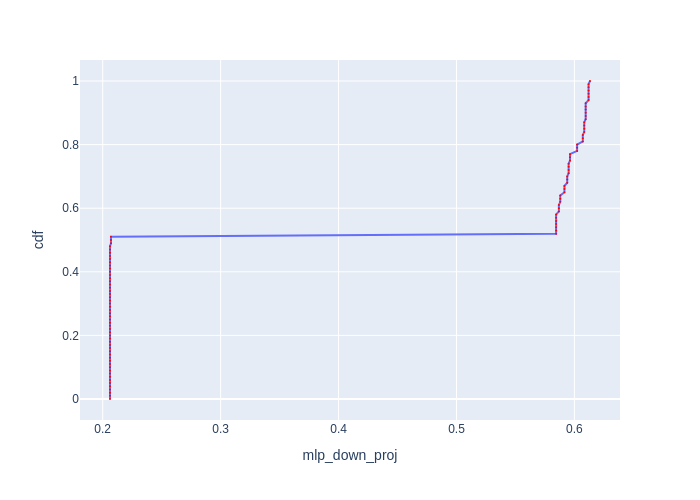

Values plotted in this chart, from the file beside it:
cdf, mlp_down_proj
0.0, 0.2062
0.01, 0.2062
0.02, 0.2062
0.03, 0.2062
0.04, 0.2062
0.05, 0.2062
0.06, 0.2062
0.07, 0.2062
0.08, 0.2062
0.09, 0.2062
0.1, 0.2062
0.11, 0.2062
0.12, 0.2062
0.13, 0.2062
0.14, 0.2062
0.15, 0.2062
0.16, 0.2062
0.17, 0.2062
0.18, 0.2062
0.19, 0.2062
0.2, 0.2062
0.21, 0.2062
0.22, 0.2062
0.23, 0.2062
0.24, 0.2062
0.25, 0.2062
0.26, 0.2062
0.27, 0.2062
0.28, 0.2062
0.29, 0.2062
0.3, 0.2062
0.31, 0.2062
0.32, 0.2062
0.33, 0.2062
0.34, 0.2062
0.35, 0.2062
0.36, 0.2062
0.37, 0.2062
0.38, 0.2062
0.39, 0.2062
0.4, 0.2062
0.41, 0.2062
0.42, 0.2062
0.43, 0.2062
0.44, 0.2062
0.45, 0.2062
0.46, 0.2062
0.47, 0.2062
0.48, 0.2062
0.49, 0.207
0.5, 0.207
0.51, 0.207
0.52, 0.5845
0.53, 0.5845
0.54, 0.5845
0.55, 0.5845
0.56, 0.5845
0.57, 0.5845
0.58, 0.5845
0.59, 0.5868
... 41 more rows
